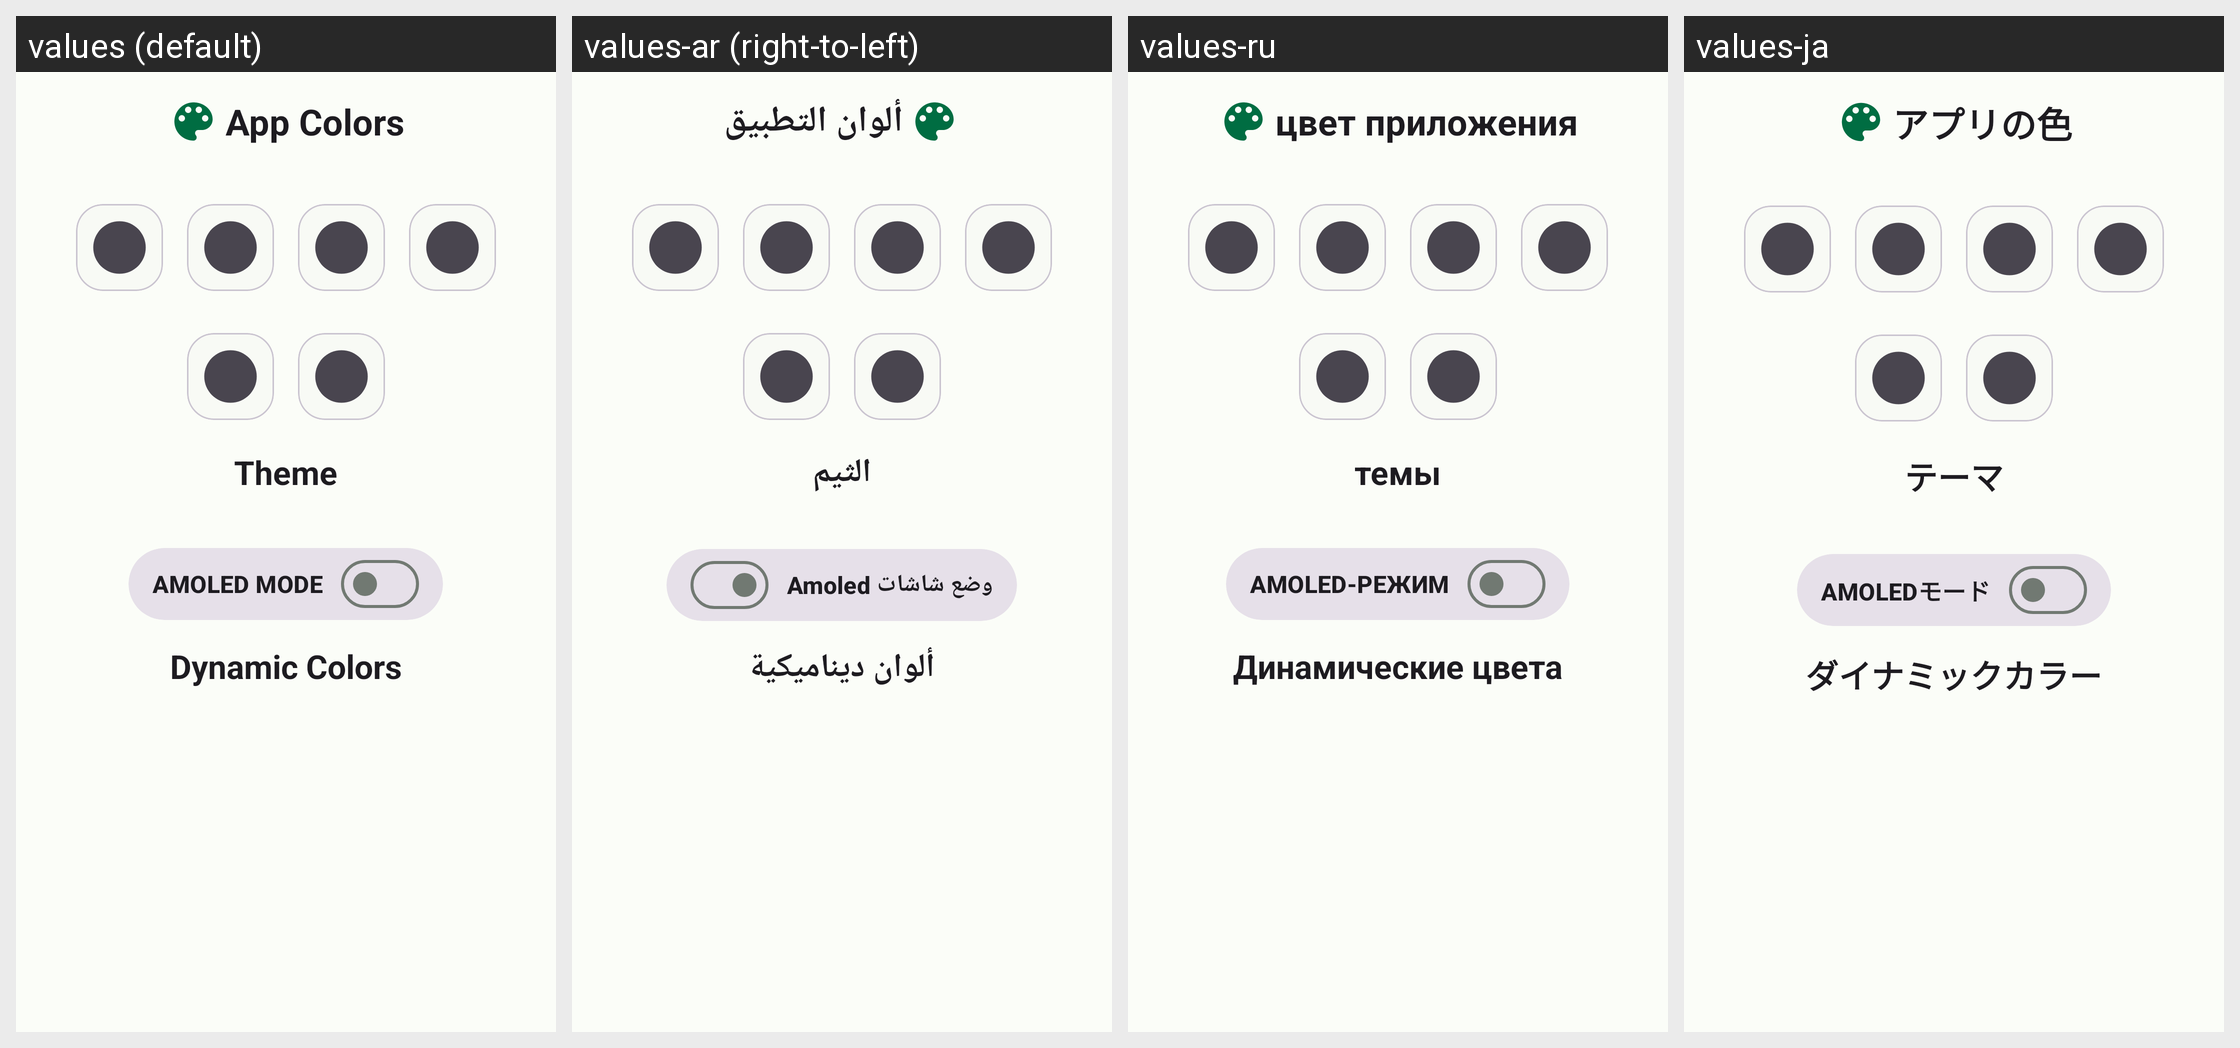

Here is an Android app screen in its default locale and in the app's own translations. Write out the translated-string differences for the strings that appear on this screen.
Android screen res/layout/theme_bottom_sheet_layout.xml rendered under 4 locales, left to right: values (default), values-ar (right-to-left), values-ru, values-ja. Device: Nexus 5 (rendered at 1080×1920; each locale shown at half size, 540×960, under a caption strip naming it); theme Theme.DiskInfo.
Other locales in the repository, not shown: values-az, values-es, values-in, values-ko, values-pl, values-pt, values-ru-rRU, values-vi.
Strings drawn on this screen, with the default value and each locale's value (text and hints the layout hard-codes, and strings that could not be matched under every locale, appear in the picture but are not listed):

app_colors
  values: App Colors
  values-ar: ألوان التطبيق
  values-ru: цвет приложения
  values-ja: アプリの色

themes
  values: Theme
  values-ar: الثيم
  values-ru: темы
  values-ja: テーマ

amoled_mode
  values: AMOLED MODE
  values-ar: وضع شاشات Amoled
  values-ru: AMOLED-РЕЖИМ
  values-ja: AMOLEDモード

dynamic_colors
  values: Dynamic Colors
  values-ar: ألوان ديناميكية
  values-ru: Динамические цвета
  values-ja: ダイナミックカラー
